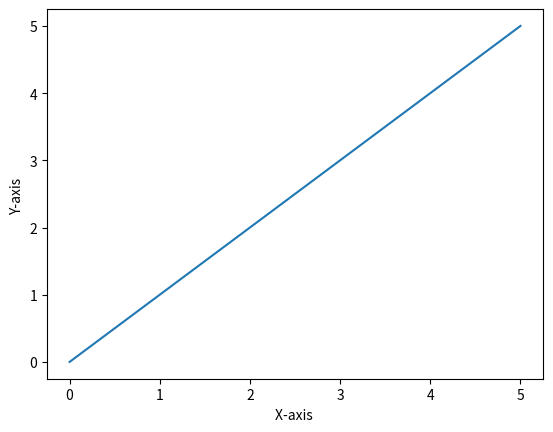

This chart was generated by the following Python code: (Note: this script raises an exception after producing the figure.)
#!/usr/bin/env python
import sys
import matplotlib.pyplot as plt
import numpy as np

fig, ax = plt.subplots()
xpoints = np.array([0, 5])
ypoints = np.array([0, 5])
plt.plot(xpoints, ypoints)

plt.ylabel("Y-axis ")
plt.xlabel("X-axis ")

image_format = 'svg' # e.g .png, .svg, etc.
image_name = sys.argv[1]

fig.savefig(image_name, format=image_format, dpi=1200)
